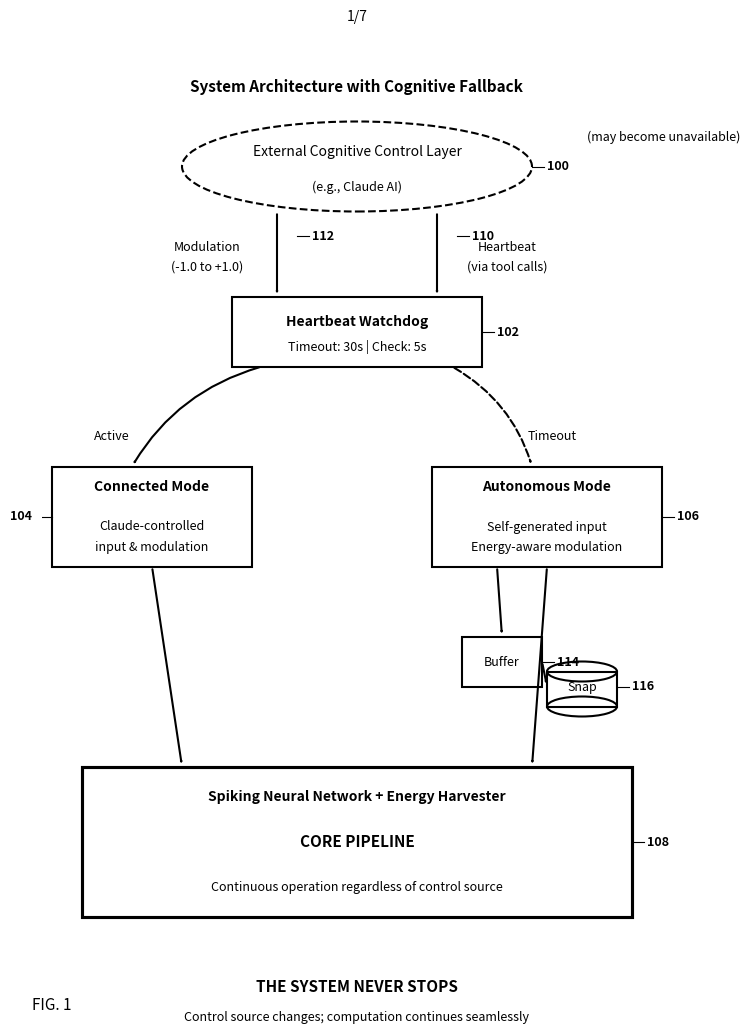
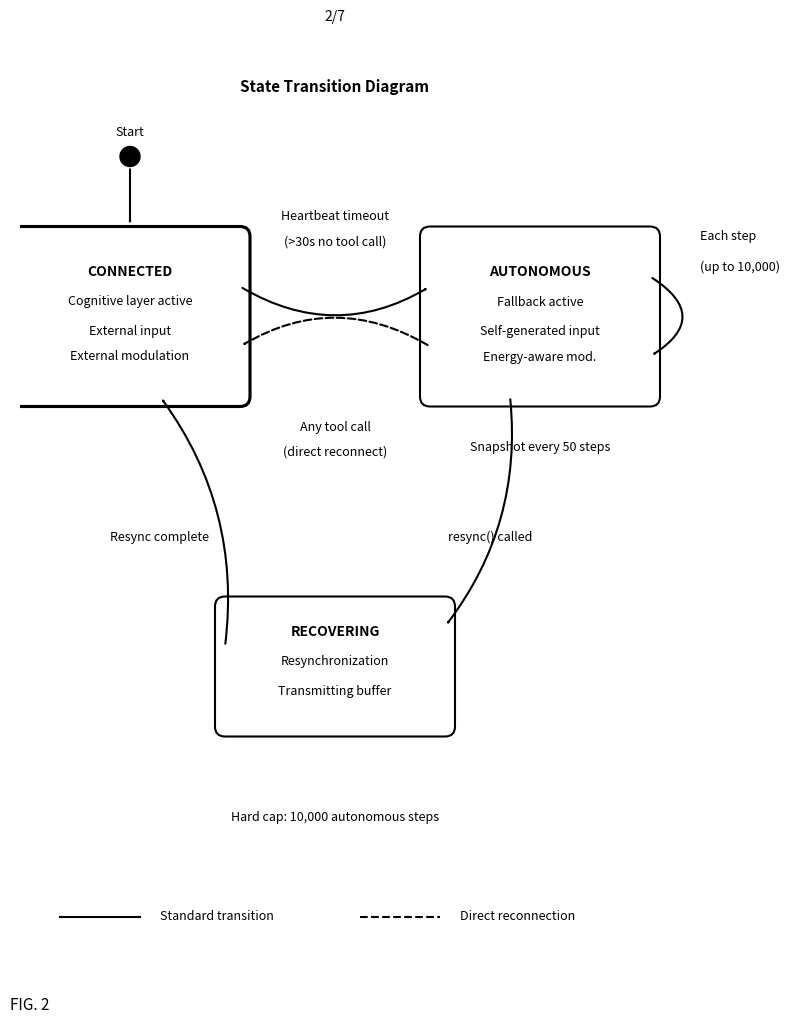
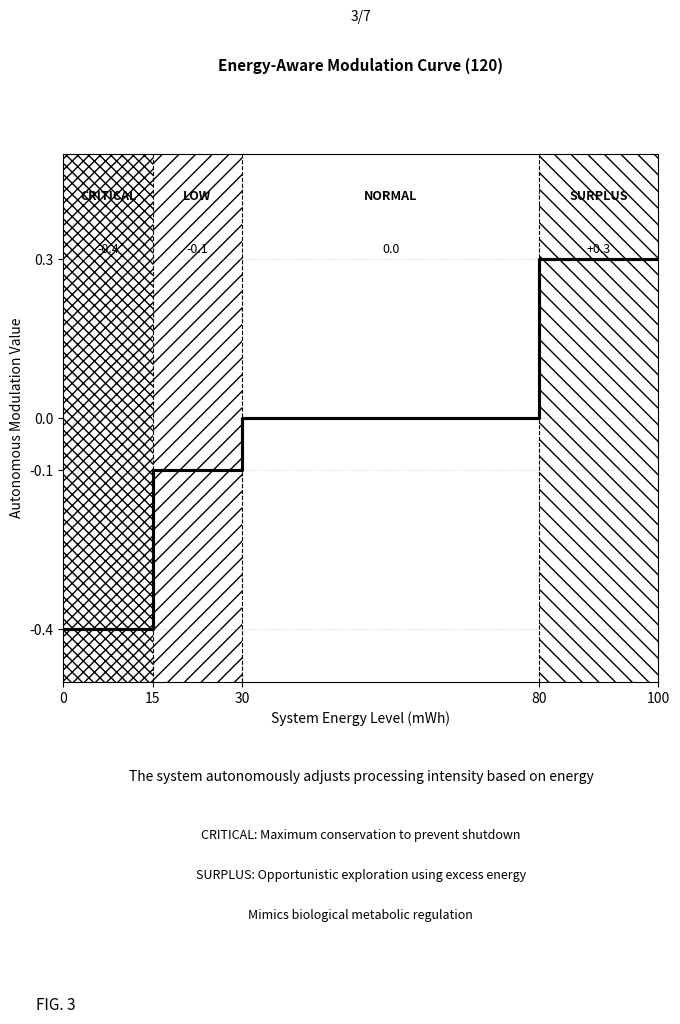
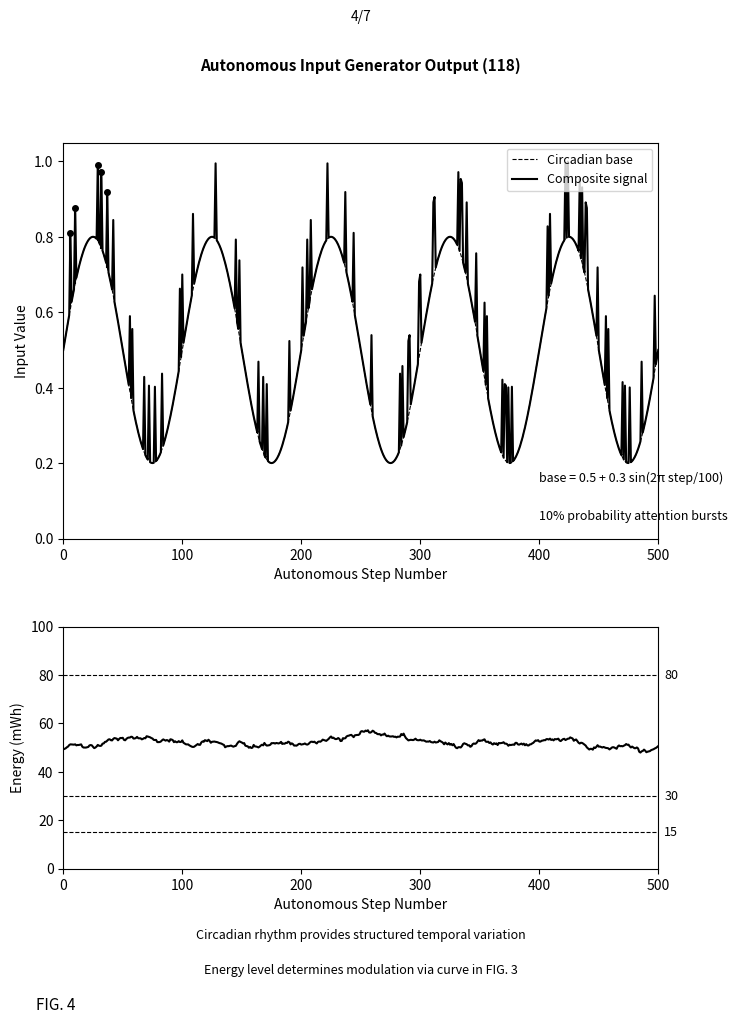
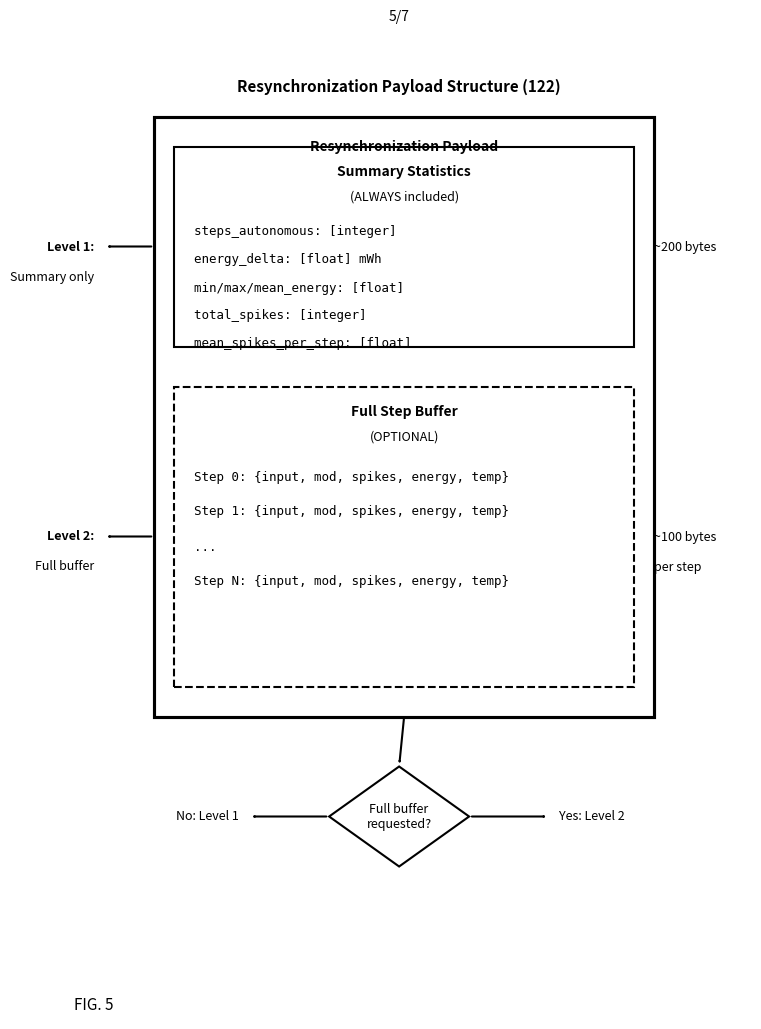
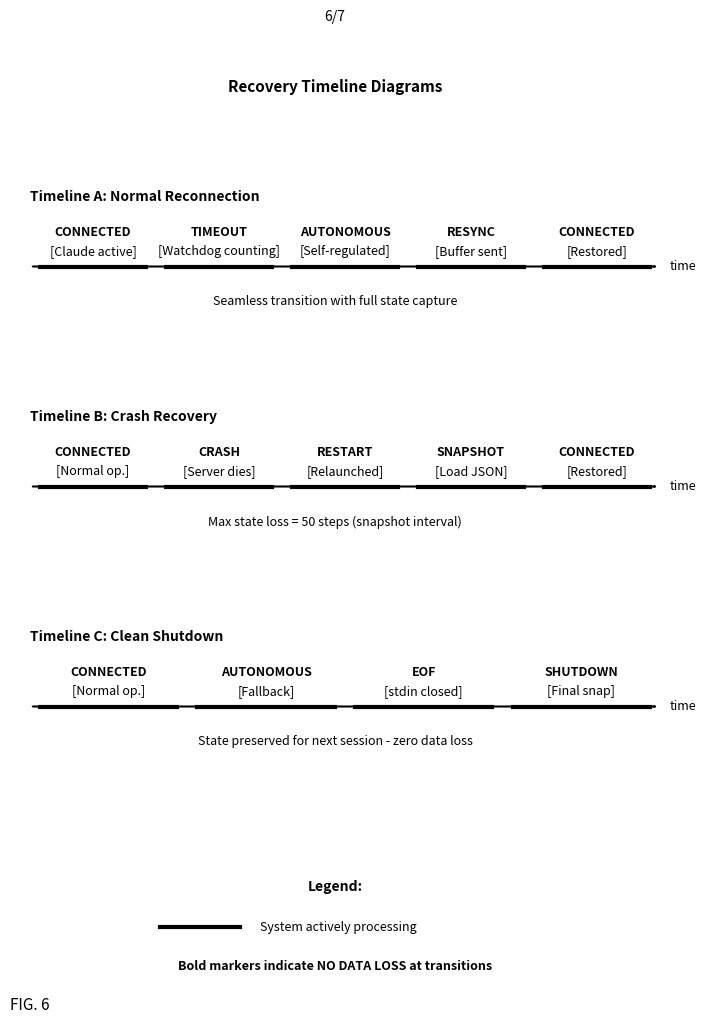
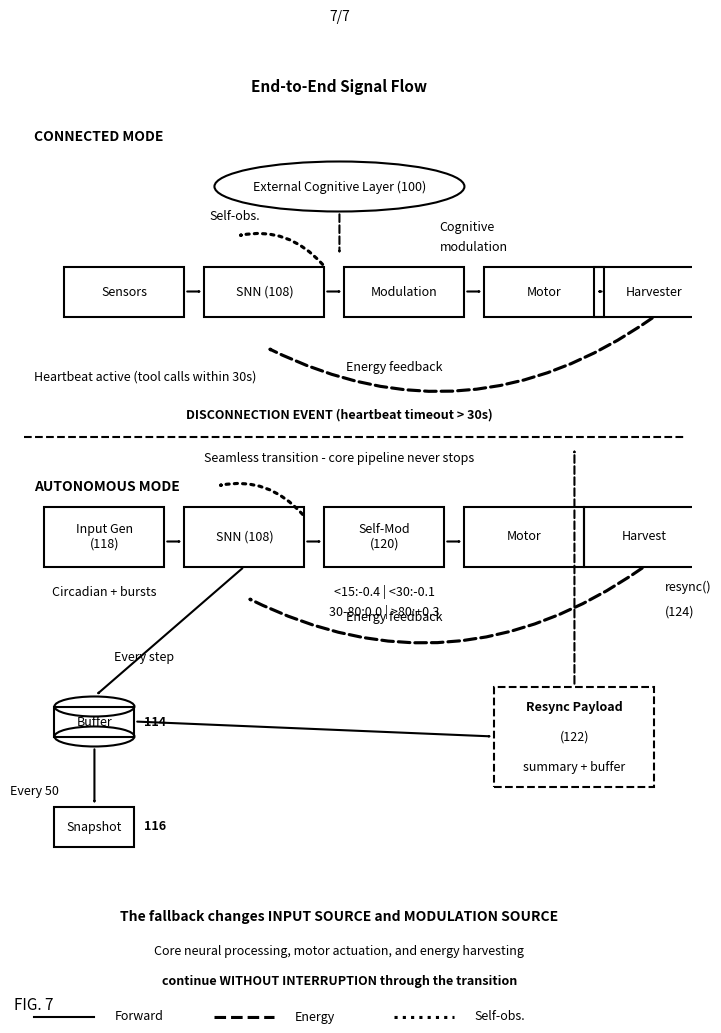

Python code for these plots, in order:
"""
Generate USPTO-compliant SVG patent drawings for Patent C:
Method and System for Autonomous Self-Regulation and Cognitive
Resynchronization in Neural Processing Systems During Disconnection
from External Control Layers

7 Figures per Patent_C_Drawings_Description.txt
All drawings comply with 37 CFR 1.84.

REVAMPED VERSION - Consistent reference numerals across all figures:
  100 - External Cognitive Control Layer
  102 - Heartbeat Watchdog
  104 - Connected Mode Controller
  106 - Autonomous Fallback Controller
  108 - Spiking Neural Network + Energy Harvester (Core Pipeline)
  110 - Heartbeat Signal Path
  112 - Modulation Command Path
  114 - Step Buffer
  116 - State Snapshots (Persistent Storage)
  118 - Autonomous Input Generator
  120 - Energy-Aware Self-Modulation
  122 - Resynchronization Payload
  124 - Resync Signal Path
"""

import matplotlib
matplotlib.use('Agg')
import matplotlib.pyplot as plt
from matplotlib.patches import (Rectangle, FancyArrowPatch, Ellipse, Polygon,
                                 FancyBboxPatch, Circle)
import numpy as np
import os

# ═══════════════════════════════════════════════════════════════════════════
# COMMON SETTINGS (per 37 CFR 1.84)
# ═══════════════════════════════════════════════════════════════════════════
PAPER_WIDTH = 8.5    # inches
PAPER_HEIGHT = 11    # inches
TOP_MARGIN = 1.0     # inch
LEFT_MARGIN = 1.0    # inch
RIGHT_MARGIN = 0.625 # 5/8 inch
BOTTOM_MARGIN = 0.375 # 3/8 inch
DPI = 300

# Font sizes (must be >= 1/8 inch = 9pt at 72 dpi)
FONT_TITLE = 11      # Major labels
FONT_BODY = 10       # Block text
FONT_SMALL = 9       # Annotations (minimum compliant)
FONT_REF = 9         # Reference numerals

LINE_WIDTH = 1.5     # Sufficiently heavy for reproduction
LINE_THIN = 0.8      # Leader lines

TOTAL_SHEETS = 7

OUT_DIR = 'patent_drawings/patent_c'
os.makedirs(OUT_DIR, exist_ok=True)

# Arrow styles
ARROW_PROPS = {'arrowstyle': '->', 'lw': LINE_WIDTH, 'color': 'black'}
LEADER_PROPS = {'arrowstyle': '->', 'lw': LINE_THIN, 'color': 'black'}


def setup_figure(fig_num):
    """Create a figure with USPTO-compliant margins and labels."""
    fig = plt.figure(figsize=(PAPER_WIDTH, PAPER_HEIGHT), dpi=DPI)

    # Safe drawing area with 0.1" inset from margins
    safe_left = (LEFT_MARGIN + 0.1) / PAPER_WIDTH
    safe_bottom = (BOTTOM_MARGIN + 0.1) / PAPER_HEIGHT
    safe_width = (PAPER_WIDTH - LEFT_MARGIN - RIGHT_MARGIN - 0.2) / PAPER_WIDTH
    safe_height = (PAPER_HEIGHT - TOP_MARGIN - BOTTOM_MARGIN - 0.2) / PAPER_HEIGHT

    ax = fig.add_axes([safe_left, safe_bottom, safe_width, safe_height])
    ax.set_xlim(LEFT_MARGIN + 0.1, PAPER_WIDTH - RIGHT_MARGIN - 0.1)
    ax.set_ylim(BOTTOM_MARGIN + 0.1, PAPER_HEIGHT - TOP_MARGIN - 0.1)
    ax.axis('off')

    # Sheet number at top center
    fig.text(0.5, 1.0 - 0.5 / PAPER_HEIGHT,
             f"{fig_num}/{TOTAL_SHEETS}", ha='center', va='center', fontsize=FONT_BODY)

    # Figure label at bottom left
    fig.text(LEFT_MARGIN / PAPER_WIDTH, (BOTTOM_MARGIN + 0.15) / PAPER_HEIGHT,
             f"FIG. {fig_num}", ha='left', va='bottom', fontsize=FONT_TITLE)

    return fig, ax


def add_ref_label(ax, x, y, ref_num, anchor='left', offset=(0.15, 0)):
    """Add a reference numeral with simple leader line (no annotate)."""
    text_x = x + offset[0] if anchor == 'left' else x - offset[0]
    ax.text(text_x, y + offset[1], str(ref_num), ha=anchor, va='center',
            fontsize=FONT_REF, weight='bold')
    # Simple line instead of annotate arrow (more compatible with GitHub SVG renderer)
    line_start_x = text_x - 0.03 if anchor == 'left' else text_x + 0.03
    ax.plot([line_start_x, x], [y + offset[1], y], 'k-', lw=LINE_THIN)


# ═══════════════════════════════════════════════════════════════════════════
# FIG. 1 — System Architecture with Fallback
# ═══════════════════════════════════════════════════════════════════════════
fig, ax = setup_figure(1)

# Title
ax.text(4.25, 9.8, 'System Architecture with Cognitive Fallback',
        ha='center', va='center', fontsize=FONT_TITLE, weight='bold')

# ─── TOP: External Cognitive Control Layer (100) ───
cloud_cx, cloud_cy = 4.25, 9.0
# Single dashed ellipse for cloud shape (dashed indicates optional/may disconnect)
ax.add_patch(Ellipse((cloud_cx, cloud_cy), 3.5, 0.9, fill=False, lw=LINE_WIDTH, ls='dashed'))
ax.text(cloud_cx, cloud_cy + 0.15, 'External Cognitive Control Layer',
        ha='center', va='center', fontsize=FONT_BODY)
ax.text(cloud_cx, cloud_cy - 0.2, '(e.g., Claude AI)',
        ha='center', va='center', fontsize=FONT_SMALL)
add_ref_label(ax, cloud_cx + 1.75, cloud_cy, 100, anchor='left', offset=(0.15, 0))

# Annotation: May become unavailable
ax.text(cloud_cx + 2.3, cloud_cy + 0.3, '(may become unavailable)',
        ha='left', va='center', fontsize=FONT_SMALL, style='italic')

# ─── Arrows from cognitive layer ───
# Modulation commands (112)
ax.add_patch(FancyArrowPatch((cloud_cx - 0.8, cloud_cy - 0.45), (cloud_cx - 0.8, 7.7),
                              **ARROW_PROPS))
ax.text(cloud_cx - 1.5, 8.2, 'Modulation', ha='center', va='center', fontsize=FONT_SMALL)
ax.text(cloud_cx - 1.5, 8.0, '(-1.0 to +1.0)', ha='center', va='center', fontsize=FONT_SMALL)
add_ref_label(ax, cloud_cx - 0.6, 8.3, 112, anchor='left', offset=(0.15, 0))

# Heartbeat signal (110)
ax.add_patch(FancyArrowPatch((cloud_cx + 0.8, cloud_cy - 0.45), (cloud_cx + 0.8, 7.7),
                              **ARROW_PROPS))
ax.text(cloud_cx + 1.5, 8.2, 'Heartbeat', ha='center', va='center', fontsize=FONT_SMALL)
ax.text(cloud_cx + 1.5, 8.0, '(via tool calls)', ha='center', va='center', fontsize=FONT_SMALL)
add_ref_label(ax, cloud_cx + 1.0, 8.3, 110, anchor='left', offset=(0.15, 0))

# ─── MIDDLE: Heartbeat Watchdog (102) ───
wd_x, wd_y, wd_w, wd_h = 3.0, 7.0, 2.5, 0.7
ax.add_patch(Rectangle((wd_x, wd_y), wd_w, wd_h, fill=False, lw=LINE_WIDTH))
ax.text(wd_x + wd_w/2, wd_y + wd_h/2 + 0.1, 'Heartbeat Watchdog',
        ha='center', va='center', fontsize=FONT_BODY, weight='bold')
ax.text(wd_x + wd_w/2, wd_y + wd_h/2 - 0.15, 'Timeout: 30s | Check: 5s',
        ha='center', va='center', fontsize=FONT_SMALL)
add_ref_label(ax, wd_x + wd_w, wd_y + wd_h/2, 102, anchor='left', offset=(0.15, 0))

# ─── Two paths from watchdog ───
# Left path: Connected Mode (104)
ax.add_patch(FancyArrowPatch((wd_x + 0.3, wd_y), (2.0, 6.0),
                              connectionstyle="arc3,rad=0.2", **ARROW_PROPS))
ax.text(1.8, 6.3, 'Active', ha='center', va='center', fontsize=FONT_SMALL)

conn_x, conn_y, conn_w, conn_h = 1.2, 5.0, 2.0, 1.0
ax.add_patch(Rectangle((conn_x, conn_y), conn_w, conn_h, fill=False, lw=LINE_WIDTH))
ax.text(conn_x + conn_w/2, conn_y + conn_h - 0.2, 'Connected Mode',
        ha='center', va='center', fontsize=FONT_BODY, weight='bold')
ax.text(conn_x + conn_w/2, conn_y + conn_h/2 - 0.1, 'Claude-controlled',
        ha='center', va='center', fontsize=FONT_SMALL)
ax.text(conn_x + conn_w/2, conn_y + 0.2, 'input & modulation',
        ha='center', va='center', fontsize=FONT_SMALL)
add_ref_label(ax, conn_x, conn_y + conn_h/2, 104, anchor='right', offset=(0.2, 0))

# Right path: Autonomous Mode (106)
ax.add_patch(FancyArrowPatch((wd_x + wd_w - 0.3, wd_y), (6.0, 6.0),
                              connectionstyle="arc3,rad=-0.2", ls='dashed', **ARROW_PROPS))
ax.text(6.2, 6.3, 'Timeout', ha='center', va='center', fontsize=FONT_SMALL)

auto_x, auto_y, auto_w, auto_h = 5.0, 5.0, 2.3, 1.0
ax.add_patch(Rectangle((auto_x, auto_y), auto_w, auto_h, fill=False, lw=LINE_WIDTH))
ax.text(auto_x + auto_w/2, auto_y + auto_h - 0.2, 'Autonomous Mode',
        ha='center', va='center', fontsize=FONT_BODY, weight='bold')
ax.text(auto_x + auto_w/2, auto_y + auto_h/2 - 0.1, 'Self-generated input',
        ha='center', va='center', fontsize=FONT_SMALL)
ax.text(auto_x + auto_w/2, auto_y + 0.2, 'Energy-aware modulation',
        ha='center', va='center', fontsize=FONT_SMALL)
add_ref_label(ax, auto_x + auto_w, auto_y + auto_h/2, 106, anchor='left', offset=(0.15, 0))

# ─── Autonomous mode outputs ───
# Step Buffer (114)
buf_x, buf_y, buf_w, buf_h = 5.3, 3.8, 0.8, 0.5
ax.add_patch(FancyArrowPatch((auto_x + auto_w/2 - 0.5, auto_y), (buf_x + buf_w/2, buf_y + buf_h),
                              **ARROW_PROPS))
ax.add_patch(Rectangle((buf_x, buf_y), buf_w, buf_h, fill=False, lw=LINE_WIDTH))
ax.text(buf_x + buf_w/2, buf_y + buf_h/2, 'Buffer',
        ha='center', va='center', fontsize=FONT_SMALL)
add_ref_label(ax, buf_x + buf_w, buf_y + buf_h/2, 114, anchor='left', offset=(0.15, 0))

# State Snapshots (116)
snap_x, snap_y = 6.5, 3.8
ax.add_patch(Ellipse((snap_x, snap_y + 0.15), 0.7, 0.2, fill=False, lw=LINE_WIDTH))
ax.add_patch(Rectangle((snap_x - 0.35, snap_y - 0.2), 0.7, 0.35, fill=False, lw=LINE_WIDTH))
ax.add_patch(Ellipse((snap_x, snap_y - 0.2), 0.7, 0.2, fill=False, lw=LINE_WIDTH))
ax.text(snap_x, snap_y, 'Snap', ha='center', va='center', fontsize=FONT_SMALL)
ax.add_patch(FancyArrowPatch((buf_x + buf_w, buf_y + buf_h/2), (snap_x - 0.35, snap_y),
                              **ARROW_PROPS))
add_ref_label(ax, snap_x + 0.35, snap_y, 116, anchor='left', offset=(0.15, 0))

# ─── BOTTOM: Core Pipeline (108) ───
core_x, core_y, core_w, core_h = 1.5, 1.5, 5.5, 1.5
ax.add_patch(Rectangle((core_x, core_y), core_w, core_h, fill=False, lw=LINE_WIDTH * 1.5))
ax.text(core_x + core_w/2, core_y + core_h - 0.3, 'Spiking Neural Network + Energy Harvester',
        ha='center', va='center', fontsize=FONT_BODY, weight='bold')
ax.text(core_x + core_w/2, core_y + core_h/2, 'CORE PIPELINE',
        ha='center', va='center', fontsize=FONT_TITLE, weight='bold')
ax.text(core_x + core_w/2, core_y + 0.3, 'Continuous operation regardless of control source',
        ha='center', va='center', fontsize=FONT_SMALL)
add_ref_label(ax, core_x + core_w, core_y + core_h/2, 108, anchor='left', offset=(0.15, 0))

# Arrows to core pipeline
ax.add_patch(FancyArrowPatch((conn_x + conn_w/2, conn_y), (core_x + 1.0, core_y + core_h),
                              **ARROW_PROPS))
ax.add_patch(FancyArrowPatch((auto_x + auto_w/2, auto_y), (core_x + core_w - 1.0, core_y + core_h),
                              **ARROW_PROPS))

# Key annotation
ax.text(4.25, 0.8, 'THE SYSTEM NEVER STOPS',
        ha='center', va='center', fontsize=FONT_TITLE, weight='bold')
ax.text(4.25, 0.5, 'Control source changes; computation continues seamlessly',
        ha='center', va='center', fontsize=FONT_SMALL, style='italic')

plt.savefig(f'{OUT_DIR}/fig1.svg', format='svg')
plt.close()


# ═══════════════════════════════════════════════════════════════════════════
# FIG. 2 — State Transition Diagram
# ═══════════════════════════════════════════════════════════════════════════
fig, ax = setup_figure(2)

ax.text(4.25, 9.8, 'State Transition Diagram',
        ha='center', va='center', fontsize=FONT_TITLE, weight='bold')

# State dimensions
state_w, state_h = 2.2, 1.6

# ─── CONNECTED state (left) ───
conn_cx, conn_cy = 2.2, 7.5
ax.add_patch(FancyBboxPatch((conn_cx - state_w/2, conn_cy - state_h/2),
                             state_w, state_h, boxstyle="round,pad=0.1",
                             fill=False, lw=LINE_WIDTH * 1.5))
ax.text(conn_cx, conn_cy + 0.45, 'CONNECTED', ha='center', va='center',
        fontsize=FONT_BODY, weight='bold')
ax.text(conn_cx, conn_cy + 0.15, 'Cognitive layer active', ha='center', va='center',
        fontsize=FONT_SMALL)
ax.text(conn_cx, conn_cy - 0.15, 'External input', ha='center', va='center',
        fontsize=FONT_SMALL)
ax.text(conn_cx, conn_cy - 0.4, 'External modulation', ha='center', va='center',
        fontsize=FONT_SMALL)

# Start indicator
ax.add_patch(FancyArrowPatch((conn_cx, conn_cy + 1.5), (conn_cx, conn_cy + state_h/2 + 0.1),
                              **ARROW_PROPS))
ax.add_patch(Circle((conn_cx, conn_cy + 1.6), 0.1, fill=True, color='black'))
ax.text(conn_cx, conn_cy + 1.85, 'Start', ha='center', va='center', fontsize=FONT_SMALL)

# ─── AUTONOMOUS state (right) ───
auto_cx, auto_cy = 6.3, 7.5
ax.add_patch(FancyBboxPatch((auto_cx - state_w/2, auto_cy - state_h/2),
                             state_w, state_h, boxstyle="round,pad=0.1",
                             fill=False, lw=LINE_WIDTH))
ax.text(auto_cx, auto_cy + 0.45, 'AUTONOMOUS', ha='center', va='center',
        fontsize=FONT_BODY, weight='bold')
ax.text(auto_cx, auto_cy + 0.15, 'Fallback active', ha='center', va='center',
        fontsize=FONT_SMALL)
ax.text(auto_cx, auto_cy - 0.15, 'Self-generated input', ha='center', va='center',
        fontsize=FONT_SMALL)
ax.text(auto_cx, auto_cy - 0.4, 'Energy-aware mod.', ha='center', va='center',
        fontsize=FONT_SMALL)

# ─── RECOVERING state (bottom center) ───
recov_cx, recov_cy = 4.25, 4.0
ax.add_patch(FancyBboxPatch((recov_cx - state_w/2, recov_cy - state_h/2 + 0.2),
                             state_w, state_h - 0.4, boxstyle="round,pad=0.1",
                             fill=False, lw=LINE_WIDTH))
ax.text(recov_cx, recov_cy + 0.35, 'RECOVERING', ha='center', va='center',
        fontsize=FONT_BODY, weight='bold')
ax.text(recov_cx, recov_cy + 0.05, 'Resynchronization', ha='center', va='center',
        fontsize=FONT_SMALL)
ax.text(recov_cx, recov_cy - 0.25, 'Transmitting buffer', ha='center', va='center',
        fontsize=FONT_SMALL)

# ─── Transitions ───
# CONNECTED -> AUTONOMOUS (top arc)
ax.add_patch(FancyArrowPatch((conn_cx + state_w/2, conn_cy + 0.3),
                              (auto_cx - state_w/2, auto_cy + 0.3),
                              connectionstyle="arc3,rad=0.3", **ARROW_PROPS))
ax.text(4.25, 8.5, 'Heartbeat timeout', ha='center', va='center', fontsize=FONT_SMALL)
ax.text(4.25, 8.25, '(>30s no tool call)', ha='center', va='center', fontsize=FONT_SMALL)

# AUTONOMOUS -> CONNECTED (bottom arc, dashed - direct reconnect)
ax.add_patch(FancyArrowPatch((auto_cx - state_w/2, auto_cy - 0.3),
                              (conn_cx + state_w/2, conn_cy - 0.3),
                              connectionstyle="arc3,rad=0.3", ls='dashed', **ARROW_PROPS))
ax.text(4.25, 6.4, 'Any tool call', ha='center', va='center', fontsize=FONT_SMALL)
ax.text(4.25, 6.15, '(direct reconnect)', ha='center', va='center', fontsize=FONT_SMALL)

# AUTONOMOUS -> RECOVERING
ax.add_patch(FancyArrowPatch((auto_cx - 0.3, auto_cy - state_h/2),
                              (recov_cx + state_w/2, recov_cy + 0.4),
                              connectionstyle="arc3,rad=-0.2", **ARROW_PROPS))
ax.text(5.8, 5.3, 'resync() called', ha='center', va='center', fontsize=FONT_SMALL)

# RECOVERING -> CONNECTED
ax.add_patch(FancyArrowPatch((recov_cx - state_w/2, recov_cy + 0.2),
                              (conn_cx + 0.3, conn_cy - state_h/2),
                              connectionstyle="arc3,rad=0.2", **ARROW_PROPS))
ax.text(2.5, 5.3, 'Resync complete', ha='center', va='center', fontsize=FONT_SMALL)

# AUTONOMOUS self-loop (simplified - use arc instead of tight self-loop)
# Draw a curved arrow that loops back to the same state
loop_x = auto_cx + state_w/2 + 0.3
ax.add_patch(FancyArrowPatch((auto_cx + state_w/2, auto_cy + 0.4),
                              (auto_cx + state_w/2, auto_cy - 0.4),
                              connectionstyle="arc3,rad=-0.8", **ARROW_PROPS))
ax.text(auto_cx + 1.6, auto_cy + 0.8, 'Each step', ha='left', va='center', fontsize=FONT_SMALL)
ax.text(auto_cx + 1.6, auto_cy + 0.5, '(up to 10,000)', ha='left', va='center', fontsize=FONT_SMALL)

# Annotations
ax.text(auto_cx, auto_cy - 1.3, 'Snapshot every 50 steps', ha='center', va='center',
        fontsize=FONT_SMALL, style='italic')
ax.text(4.25, 2.5, 'Hard cap: 10,000 autonomous steps',
        ha='center', va='center', fontsize=FONT_SMALL, style='italic')

# Legend
ax.plot([1.5, 2.3], [1.5, 1.5], 'k-', lw=LINE_WIDTH)
ax.text(2.5, 1.5, 'Standard transition', va='center', fontsize=FONT_SMALL)
ax.plot([4.5, 5.3], [1.5, 1.5], 'k--', lw=LINE_WIDTH)
ax.text(5.5, 1.5, 'Direct reconnection', va='center', fontsize=FONT_SMALL)

plt.savefig(f'{OUT_DIR}/fig2.svg', format='svg')
plt.close()


# ═══════════════════════════════════════════════════════════════════════════
# FIG. 3 — Energy-Aware Modulation Curve
# ═══════════════════════════════════════════════════════════════════════════
fig = plt.figure(figsize=(PAPER_WIDTH, PAPER_HEIGHT), dpi=DPI)

# Sheet number
fig.text(0.5, 1.0 - 0.5 / PAPER_HEIGHT, f"3/{TOTAL_SHEETS}",
         ha='center', va='center', fontsize=FONT_BODY)
# Figure label
fig.text(LEFT_MARGIN / PAPER_WIDTH, (BOTTOM_MARGIN + 0.15) / PAPER_HEIGHT,
         "FIG. 3", ha='left', va='bottom', fontsize=FONT_TITLE)

# Title area
title_ax = fig.add_axes([0.15, 0.88, 0.7, 0.06])
title_ax.axis('off')
title_ax.text(0.5, 0.5, 'Energy-Aware Modulation Curve (120)',
              ha='center', va='center', fontsize=FONT_TITLE, weight='bold')

# Main graph
graph_ax = fig.add_axes([0.15, 0.35, 0.7, 0.48])
graph_ax.set_xlabel('System Energy Level (mWh)', fontsize=FONT_BODY)
graph_ax.set_ylabel('Autonomous Modulation Value', fontsize=FONT_BODY)
graph_ax.set_xlim(0, 100)
graph_ax.set_ylim(-0.5, 0.5)
graph_ax.set_xticks([0, 15, 30, 80, 100])
graph_ax.set_yticks([-0.4, -0.1, 0.0, 0.3])
graph_ax.grid(True, ls=':', alpha=0.5)

# Step function
energy = [0, 15, 15, 30, 30, 80, 80, 100]
mod = [-0.4, -0.4, -0.1, -0.1, 0.0, 0.0, 0.3, 0.3]
graph_ax.plot(energy, mod, 'k-', lw=LINE_WIDTH * 1.5)

# Threshold lines
for thresh in [15, 30, 80]:
    graph_ax.axvline(x=thresh, ls='--', color='black', lw=LINE_THIN)

# Region hatching
graph_ax.fill_between([0, 15], -0.5, 0.5, hatch='xxx', facecolor='none',
                       edgecolor='black', linewidth=0)
graph_ax.fill_between([15, 30], -0.5, 0.5, hatch='//', facecolor='none',
                       edgecolor='black', linewidth=0)
graph_ax.fill_between([80, 100], -0.5, 0.5, hatch='\\\\', facecolor='none',
                       edgecolor='black', linewidth=0)

# Region labels
graph_ax.text(7.5, 0.42, 'CRITICAL', ha='center', va='center', fontsize=FONT_SMALL, weight='bold')
graph_ax.text(7.5, 0.32, '-0.4', ha='center', va='center', fontsize=FONT_SMALL)
graph_ax.text(22.5, 0.42, 'LOW', ha='center', va='center', fontsize=FONT_SMALL, weight='bold')
graph_ax.text(22.5, 0.32, '-0.1', ha='center', va='center', fontsize=FONT_SMALL)
graph_ax.text(55, 0.42, 'NORMAL', ha='center', va='center', fontsize=FONT_SMALL, weight='bold')
graph_ax.text(55, 0.32, '0.0', ha='center', va='center', fontsize=FONT_SMALL)
graph_ax.text(90, 0.42, 'SURPLUS', ha='center', va='center', fontsize=FONT_SMALL, weight='bold')
graph_ax.text(90, 0.32, '+0.3', ha='center', va='center', fontsize=FONT_SMALL)

# Annotation area
annot_ax = fig.add_axes([0.15, 0.12, 0.7, 0.18])
annot_ax.axis('off')
annot_ax.text(0.5, 0.8, 'The system autonomously adjusts processing intensity based on energy',
              ha='center', va='center', fontsize=FONT_BODY)
annot_ax.text(0.5, 0.5, 'CRITICAL: Maximum conservation to prevent shutdown',
              ha='center', va='center', fontsize=FONT_SMALL)
annot_ax.text(0.5, 0.3, 'SURPLUS: Opportunistic exploration using excess energy',
              ha='center', va='center', fontsize=FONT_SMALL)
annot_ax.text(0.5, 0.1, 'Mimics biological metabolic regulation',
              ha='center', va='center', fontsize=FONT_SMALL, style='italic')

plt.savefig(f'{OUT_DIR}/fig3.svg', format='svg')
plt.close()


# ═══════════════════════════════════════════════════════════════════════════
# FIG. 4 — Autonomous Input Generator Output (118)
# ═══════════════════════════════════════════════════════════════════════════
fig = plt.figure(figsize=(PAPER_WIDTH, PAPER_HEIGHT), dpi=DPI)

# Sheet number and figure label
fig.text(0.5, 1.0 - 0.5 / PAPER_HEIGHT, f"4/{TOTAL_SHEETS}",
         ha='center', va='center', fontsize=FONT_BODY)
fig.text(LEFT_MARGIN / PAPER_WIDTH, (BOTTOM_MARGIN + 0.15) / PAPER_HEIGHT,
         "FIG. 4", ha='left', va='bottom', fontsize=FONT_TITLE)

# Title
title_ax = fig.add_axes([0.15, 0.88, 0.7, 0.06])
title_ax.axis('off')
title_ax.text(0.5, 0.5, 'Autonomous Input Generator Output (118)',
              ha='center', va='center', fontsize=FONT_TITLE, weight='bold')

# Main waveform graph
main_ax = fig.add_axes([0.15, 0.48, 0.7, 0.36])
main_ax.set_xlabel('Autonomous Step Number', fontsize=FONT_BODY)
main_ax.set_ylabel('Input Value', fontsize=FONT_BODY)
main_ax.set_xlim(0, 500)
main_ax.set_ylim(0, 1.05)

# Generate signals
np.random.seed(42)
steps = np.arange(501)
period = 100
base = 0.5 + 0.3 * np.sin(2 * np.pi * steps / period)

# Add bursts
composite = base.copy()
burst_mask = np.random.random(501) < 0.10
composite[burst_mask] = np.minimum(1.0, composite[burst_mask] + 0.2)

# Plot
main_ax.plot(steps, base, 'k--', lw=LINE_THIN, label='Circadian base')
main_ax.plot(steps, composite, 'k-', lw=LINE_WIDTH, label='Composite signal')

# Mark some bursts
burst_indices = np.where(burst_mask)[0][:5]
for idx in burst_indices:
    main_ax.plot([idx, idx], [base[idx], composite[idx]], 'k-', lw=LINE_WIDTH)
    main_ax.plot(idx, composite[idx], 'ko', markersize=4)

main_ax.legend(loc='upper right', fontsize=FONT_SMALL)
main_ax.text(400, 0.15, 'base = 0.5 + 0.3 sin(2\u03c0 step/100)', fontsize=FONT_SMALL)
main_ax.text(400, 0.05, '10% probability attention bursts', fontsize=FONT_SMALL)

# Energy tracking graph
energy_ax = fig.add_axes([0.15, 0.18, 0.7, 0.22])
energy_ax.set_xlabel('Autonomous Step Number', fontsize=FONT_BODY)
energy_ax.set_ylabel('Energy (mWh)', fontsize=FONT_BODY)
energy_ax.set_xlim(0, 500)
energy_ax.set_ylim(0, 100)

# Simulate energy
energy = 50 + np.cumsum(np.random.normal(0.02, 0.4, 501))
energy = np.clip(energy, 0, 100)
energy_ax.plot(steps, energy, 'k-', lw=LINE_WIDTH)

# Threshold lines
for thresh, label in [(15, '15'), (30, '30'), (80, '80')]:
    energy_ax.axhline(thresh, ls='--', color='black', lw=LINE_THIN)
    energy_ax.text(505, thresh, label, va='center', fontsize=FONT_SMALL)

# Annotation
annot_ax = fig.add_axes([0.15, 0.08, 0.7, 0.08])
annot_ax.axis('off')
annot_ax.text(0.5, 0.5, 'Circadian rhythm provides structured temporal variation',
              ha='center', va='center', fontsize=FONT_SMALL)
annot_ax.text(0.5, 0.1, 'Energy level determines modulation via curve in FIG. 3',
              ha='center', va='center', fontsize=FONT_SMALL, style='italic')

plt.savefig(f'{OUT_DIR}/fig4.svg', format='svg')
plt.close()


# ═══════════════════════════════════════════════════════════════════════════
# FIG. 5 — Resynchronization Payload Structure (122)
# ═══════════════════════════════════════════════════════════════════════════
fig, ax = setup_figure(5)

ax.text(4.25, 9.8, 'Resynchronization Payload Structure (122)',
        ha='center', va='center', fontsize=FONT_TITLE, weight='bold')

# Main payload container
payload_x, payload_y, payload_w, payload_h = 1.8, 3.5, 5.0, 6.0
ax.add_patch(Rectangle((payload_x, payload_y), payload_w, payload_h,
                        fill=False, lw=LINE_WIDTH * 1.5))
ax.text(payload_x + payload_w/2, payload_y + payload_h - 0.3,
        'Resynchronization Payload', ha='center', va='center',
        fontsize=FONT_BODY, weight='bold')

# Section 1: Summary Statistics (always included)
sec1_x, sec1_y, sec1_w, sec1_h = 2.0, 7.2, 4.6, 2.0
ax.add_patch(Rectangle((sec1_x, sec1_y), sec1_w, sec1_h, fill=False, lw=LINE_WIDTH))
ax.text(sec1_x + sec1_w/2, sec1_y + sec1_h - 0.25, 'Summary Statistics',
        ha='center', va='center', fontsize=FONT_BODY, weight='bold')
ax.text(sec1_x + sec1_w/2, sec1_y + sec1_h - 0.5, '(ALWAYS included)',
        ha='center', va='center', fontsize=FONT_SMALL, style='italic')

summary_text = [
    'steps_autonomous: [integer]',
    'energy_delta: [float] mWh',
    'min/max/mean_energy: [float]',
    'total_spikes: [integer]',
    'mean_spikes_per_step: [float]'
]
for i, line in enumerate(summary_text):
    ax.text(sec1_x + 0.2, sec1_y + sec1_h - 0.85 - i * 0.28, line,
            ha='left', va='center', fontsize=FONT_SMALL, family='monospace')

ax.text(sec1_x + sec1_w + 0.2, sec1_y + sec1_h/2, '~200 bytes',
        ha='left', va='center', fontsize=FONT_SMALL)

# Section 2: Full Step Buffer (optional)
sec2_x, sec2_y, sec2_w, sec2_h = 2.0, 3.8, 4.6, 3.0
ax.add_patch(Rectangle((sec2_x, sec2_y), sec2_w, sec2_h, fill=False, lw=LINE_WIDTH, ls='dashed'))
ax.text(sec2_x + sec2_w/2, sec2_y + sec2_h - 0.25, 'Full Step Buffer',
        ha='center', va='center', fontsize=FONT_BODY, weight='bold')
ax.text(sec2_x + sec2_w/2, sec2_y + sec2_h - 0.5, '(OPTIONAL)',
        ha='center', va='center', fontsize=FONT_SMALL, style='italic')

buffer_text = [
    'Step 0: {input, mod, spikes, energy, temp}',
    'Step 1: {input, mod, spikes, energy, temp}',
    '...',
    'Step N: {input, mod, spikes, energy, temp}'
]
for i, line in enumerate(buffer_text):
    ax.text(sec2_x + 0.2, sec2_y + sec2_h - 0.9 - i * 0.35, line,
            ha='left', va='center', fontsize=FONT_SMALL, family='monospace')

ax.text(sec2_x + sec2_w + 0.2, sec2_y + sec2_h/2, '~100 bytes',
        ha='left', va='center', fontsize=FONT_SMALL)
ax.text(sec2_x + sec2_w + 0.2, sec2_y + sec2_h/2 - 0.3, 'per step',
        ha='left', va='center', fontsize=FONT_SMALL)

# Granularity indicators
ax.add_patch(FancyArrowPatch((payload_x, sec1_y + sec1_h/2), (payload_x - 0.5, sec1_y + sec1_h/2),
                              **ARROW_PROPS))
ax.text(payload_x - 0.6, sec1_y + sec1_h/2, 'Level 1:', ha='right', va='center',
        fontsize=FONT_SMALL, weight='bold')
ax.text(payload_x - 0.6, sec1_y + sec1_h/2 - 0.3, 'Summary only', ha='right', va='center',
        fontsize=FONT_SMALL)

ax.add_patch(FancyArrowPatch((payload_x, sec2_y + sec2_h/2), (payload_x - 0.5, sec2_y + sec2_h/2),
                              **ARROW_PROPS))
ax.text(payload_x - 0.6, sec2_y + sec2_h/2, 'Level 2:', ha='right', va='center',
        fontsize=FONT_SMALL, weight='bold')
ax.text(payload_x - 0.6, sec2_y + sec2_h/2 - 0.3, 'Full buffer', ha='right', va='center',
        fontsize=FONT_SMALL)

# Decision flow
diamond_cx, diamond_cy = 4.25, 2.5
ax.add_patch(Polygon([[diamond_cx, diamond_cy + 0.5],
                       [diamond_cx - 0.7, diamond_cy],
                       [diamond_cx, diamond_cy - 0.5],
                       [diamond_cx + 0.7, diamond_cy]],
                      closed=True, fill=False, lw=LINE_WIDTH))
ax.text(diamond_cx, diamond_cy, 'Full buffer\nrequested?', ha='center', va='center',
        fontsize=FONT_SMALL)

ax.add_patch(FancyArrowPatch((diamond_cx + 0.7, diamond_cy), (diamond_cx + 1.5, diamond_cy),
                              **ARROW_PROPS))
ax.text(diamond_cx + 1.6, diamond_cy, 'Yes: Level 2', ha='left', va='center', fontsize=FONT_SMALL)

ax.add_patch(FancyArrowPatch((diamond_cx - 0.7, diamond_cy), (diamond_cx - 1.5, diamond_cy),
                              **ARROW_PROPS))
ax.text(diamond_cx - 1.6, diamond_cy, 'No: Level 1', ha='right', va='center', fontsize=FONT_SMALL)

# Connection from payload to decision
ax.add_patch(FancyArrowPatch((payload_x + payload_w/2, payload_y), (diamond_cx, diamond_cy + 0.5),
                              **ARROW_PROPS))

plt.savefig(f'{OUT_DIR}/fig5.svg', format='svg')
plt.close()


# ═══════════════════════════════════════════════════════════════════════════
# FIG. 6 — Recovery Timeline Diagrams
# ═══════════════════════════════════════════════════════════════════════════
fig, ax = setup_figure(6)

ax.text(4.25, 9.8, 'Recovery Timeline Diagrams',
        ha='center', va='center', fontsize=FONT_TITLE, weight='bold')

# Timeline dimensions
tl_left = 1.2
tl_right = 7.5
tl_len = tl_right - tl_left

def draw_timeline(ax, y, title, phases, annotation):
    """Draw a single timeline."""
    # Title
    ax.text(tl_left, y + 0.7, title, ha='left', va='center',
            fontsize=FONT_BODY, weight='bold')

    # Arrow axis
    ax.add_patch(FancyArrowPatch((tl_left, y), (tl_right, y), **ARROW_PROPS))
    ax.text(tl_right + 0.1, y, 'time', ha='left', va='center', fontsize=FONT_SMALL)

    # Phase markers
    n_phases = len(phases)
    for i, (label, sublabel) in enumerate(phases):
        x = tl_left + (i + 0.5) * tl_len / n_phases
        ax.plot([x - tl_len/(2*n_phases) + 0.1, x + tl_len/(2*n_phases) - 0.1],
                [y, y], 'k-', lw=LINE_WIDTH * 2)
        ax.text(x, y + 0.35, label, ha='center', va='center', fontsize=FONT_SMALL, weight='bold')
        ax.text(x, y + 0.15, sublabel, ha='center', va='center', fontsize=FONT_SMALL)

    # Annotation
    ax.text(4.25, y - 0.35, annotation, ha='center', va='center',
            fontsize=FONT_SMALL, style='italic')

# Timeline A: Normal Reconnection
phases_a = [
    ('CONNECTED', '[Claude active]'),
    ('TIMEOUT', '[Watchdog counting]'),
    ('AUTONOMOUS', '[Self-regulated]'),
    ('RESYNC', '[Buffer sent]'),
    ('CONNECTED', '[Restored]')
]
draw_timeline(ax, 8.0, 'Timeline A: Normal Reconnection', phases_a,
              'Seamless transition with full state capture')

# Timeline B: Crash Recovery
phases_b = [
    ('CONNECTED', '[Normal op.]'),
    ('CRASH', '[Server dies]'),
    ('RESTART', '[Relaunched]'),
    ('SNAPSHOT', '[Load JSON]'),
    ('CONNECTED', '[Restored]')
]
draw_timeline(ax, 5.8, 'Timeline B: Crash Recovery', phases_b,
              'Max state loss = 50 steps (snapshot interval)')

# Timeline C: Clean Shutdown
phases_c = [
    ('CONNECTED', '[Normal op.]'),
    ('AUTONOMOUS', '[Fallback]'),
    ('EOF', '[stdin closed]'),
    ('SHUTDOWN', '[Final snap]')
]
draw_timeline(ax, 3.6, 'Timeline C: Clean Shutdown', phases_c,
              'State preserved for next session - zero data loss')

# Legend
ax.text(4.25, 1.8, 'Legend:', ha='center', va='center', fontsize=FONT_BODY, weight='bold')
ax.plot([2.5, 3.3], [1.4, 1.4], 'k-', lw=LINE_WIDTH * 2)
ax.text(3.5, 1.4, 'System actively processing', va='center', fontsize=FONT_SMALL)
ax.text(4.25, 1.0, 'Bold markers indicate NO DATA LOSS at transitions',
        ha='center', va='center', fontsize=FONT_SMALL, weight='bold')

plt.savefig(f'{OUT_DIR}/fig6.svg', format='svg')
plt.close()


# ═══════════════════════════════════════════════════════════════════════════
# FIG. 7 — End-to-End Signal Flow: Connected vs. Autonomous Operation
# ═══════════════════════════════════════════════════════════════════════════
fig, ax = setup_figure(7)

ax.text(4.25, 9.8, 'End-to-End Signal Flow',
        ha='center', va='center', fontsize=FONT_TITLE, weight='bold')

# Block dimensions
bw, bh = 1.2, 0.5

# ═══ TOP HALF: CONNECTED MODE ═══
ax.text(1.2, 9.3, 'CONNECTED MODE', ha='left', va='center',
        fontsize=FONT_BODY, weight='bold')

# External Cognitive Layer (100)
cloud_cx, cloud_cy = 4.25, 8.8
ax.add_patch(Ellipse((cloud_cx, cloud_cy), 2.5, 0.5, fill=False, lw=LINE_WIDTH))
ax.text(cloud_cx, cloud_cy, 'External Cognitive Layer (100)',
        ha='center', va='center', fontsize=FONT_SMALL)

# Arrow down from cloud
ax.add_patch(FancyArrowPatch((cloud_cx, cloud_cy - 0.25), (cloud_cx, 8.1),
                              ls='dashed', **ARROW_PROPS))
ax.text(cloud_cx + 1.0, 8.4, 'Cognitive', ha='left', va='center', fontsize=FONT_SMALL)
ax.text(cloud_cx + 1.0, 8.2, 'modulation', ha='left', va='center', fontsize=FONT_SMALL)

# Connected pipeline blocks
conn_y = 7.5
blocks_conn = [
    (1.5, 'Sensors'),
    (2.9, 'SNN (108)'),
    (4.3, 'Modulation'),
    (5.7, 'Motor'),
    (6.8, 'Harvester')
]

for bx, label in blocks_conn:
    ax.add_patch(Rectangle((bx, conn_y), bw, bh, fill=False, lw=LINE_WIDTH))
    ax.text(bx + bw/2, conn_y + bh/2, label, ha='center', va='center', fontsize=FONT_SMALL)

# Forward arrows
for i in range(len(blocks_conn) - 1):
    x1 = blocks_conn[i][0] + bw
    x2 = blocks_conn[i+1][0]
    ax.add_patch(FancyArrowPatch((x1, conn_y + bh/2), (x2, conn_y + bh/2), **ARROW_PROPS))

# Energy feedback (bold dashed)
ax.add_patch(FancyArrowPatch((6.8 + bw/2, conn_y), (2.9 + bw/2, conn_y - 0.3),
                              connectionstyle="arc3,rad=-0.3", ls='dashed',
                              lw=LINE_WIDTH * 1.5, arrowstyle='->', color='black'))
ax.text(4.8, conn_y - 0.5, 'Energy feedback', ha='center', va='center', fontsize=FONT_SMALL)

# Self-observation (dotted)
ax.add_patch(FancyArrowPatch((2.9 + bw, conn_y + bh), (2.9 + 0.3, conn_y + bh + 0.3),
                              connectionstyle="arc3,rad=0.3", ls='dotted',
                              lw=LINE_WIDTH * 1.5, arrowstyle='->', color='black'))
ax.text(3.2, conn_y + bh + 0.5, 'Self-obs.', ha='center', va='center', fontsize=FONT_SMALL)

ax.text(1.2, conn_y - 0.6, 'Heartbeat active (tool calls within 30s)',
        ha='left', va='center', fontsize=FONT_SMALL, style='italic')

# ═══ DIVIDING LINE ═══
div_y = 6.3
ax.plot([1.1, 7.7], [div_y, div_y], 'k--', lw=LINE_WIDTH)
ax.text(4.25, div_y + 0.15, 'DISCONNECTION EVENT (heartbeat timeout > 30s)',
        ha='center', va='bottom', fontsize=FONT_SMALL, weight='bold')
ax.text(4.25, div_y - 0.15, 'Seamless transition - core pipeline never stops',
        ha='center', va='top', fontsize=FONT_SMALL, style='italic')

# ═══ BOTTOM HALF: AUTONOMOUS MODE ═══
ax.text(1.2, 5.8, 'AUTONOMOUS MODE', ha='left', va='center',
        fontsize=FONT_BODY, weight='bold')

# Autonomous pipeline blocks
auto_y = 5.0
blocks_auto = [
    (1.3, 'Input Gen\n(118)'),
    (2.7, 'SNN (108)'),
    (4.1, 'Self-Mod\n(120)'),
    (5.5, 'Motor'),
    (6.7, 'Harvest')
]

for bx, label in blocks_auto:
    ax.add_patch(Rectangle((bx, auto_y), bw, bh + 0.1, fill=False, lw=LINE_WIDTH))
    ax.text(bx + bw/2, auto_y + (bh + 0.1)/2, label, ha='center', va='center', fontsize=FONT_SMALL)

# Forward arrows
for i in range(len(blocks_auto) - 1):
    x1 = blocks_auto[i][0] + bw
    x2 = blocks_auto[i+1][0]
    ax.add_patch(FancyArrowPatch((x1, auto_y + bh/2), (x2, auto_y + bh/2), **ARROW_PROPS))

# Energy feedback (bold dashed)
ax.add_patch(FancyArrowPatch((6.7 + bw/2, auto_y), (2.7 + bw/2, auto_y - 0.3),
                              connectionstyle="arc3,rad=-0.3", ls='dashed',
                              lw=LINE_WIDTH * 1.5, arrowstyle='->', color='black'))
ax.text(4.8, auto_y - 0.5, 'Energy feedback', ha='center', va='center', fontsize=FONT_SMALL)

# Self-observation (dotted)
ax.add_patch(FancyArrowPatch((2.7 + bw, auto_y + bh), (2.7 + 0.3, auto_y + bh + 0.3),
                              connectionstyle="arc3,rad=0.3", ls='dotted',
                              lw=LINE_WIDTH * 1.5, arrowstyle='->', color='black'))

# Input generator details
ax.text(1.3 + bw/2, auto_y - 0.25, 'Circadian + bursts', ha='center', va='center', fontsize=FONT_SMALL)

# Self-modulation details
ax.text(4.1 + bw/2, auto_y - 0.25, '<15:-0.4 | <30:-0.1', ha='center', va='center', fontsize=FONT_SMALL)
ax.text(4.1 + bw/2, auto_y - 0.45, '30-80:0.0 | >80:+0.3', ha='center', va='center', fontsize=FONT_SMALL)

# State Buffer (114) - cylinder
buf_cx, buf_cy = 1.8, 3.3
ax.add_patch(Ellipse((buf_cx, buf_cy + 0.3), 0.8, 0.2, fill=False, lw=LINE_WIDTH))
ax.add_patch(Rectangle((buf_cx - 0.4, buf_cy), 0.8, 0.3, fill=False, lw=LINE_WIDTH))
ax.add_patch(Ellipse((buf_cx, buf_cy), 0.8, 0.2, fill=False, lw=LINE_WIDTH))
ax.text(buf_cx, buf_cy + 0.15, 'Buffer', ha='center', va='center', fontsize=FONT_SMALL)
ax.text(buf_cx + 0.5, buf_cy + 0.15, '114', ha='left', va='center', fontsize=FONT_REF, weight='bold')
ax.add_patch(FancyArrowPatch((2.7 + bw/2, auto_y), (buf_cx, buf_cy + 0.4), **ARROW_PROPS))
ax.text(2.3, 4.1, 'Every step', ha='center', va='center', fontsize=FONT_SMALL)

# Snapshot (116) - disk
snap_cx, snap_cy = 1.8, 2.2
ax.add_patch(Rectangle((snap_cx - 0.4, snap_cy), 0.8, 0.4, fill=False, lw=LINE_WIDTH))
ax.text(snap_cx, snap_cy + 0.2, 'Snapshot', ha='center', va='center', fontsize=FONT_SMALL)
ax.text(snap_cx + 0.5, snap_cy + 0.2, '116', ha='left', va='center', fontsize=FONT_REF, weight='bold')
ax.add_patch(FancyArrowPatch((buf_cx, buf_cy - 0.1), (snap_cx, snap_cy + 0.4), **ARROW_PROPS))
ax.text(1.2, 2.75, 'Every 50', ha='center', va='center', fontsize=FONT_SMALL)

# Resync Payload (122) on the right
resync_x, resync_y, resync_w, resync_h = 5.8, 2.8, 1.6, 1.0
ax.add_patch(Rectangle((resync_x, resync_y), resync_w, resync_h, fill=False, lw=LINE_WIDTH, ls='dashed'))
ax.text(resync_x + resync_w/2, resync_y + resync_h - 0.2, 'Resync Payload',
        ha='center', va='center', fontsize=FONT_SMALL, weight='bold')
ax.text(resync_x + resync_w/2, resync_y + resync_h/2, '(122)',
        ha='center', va='center', fontsize=FONT_SMALL)
ax.text(resync_x + resync_w/2, resync_y + 0.2, 'summary + buffer',
        ha='center', va='center', fontsize=FONT_SMALL)

# Arrow from buffer to resync
ax.add_patch(FancyArrowPatch((buf_cx + 0.4, buf_cy + 0.15), (resync_x, resync_y + resync_h/2),
                              **ARROW_PROPS))

# Arrow from resync up (124)
ax.add_patch(FancyArrowPatch((resync_x + resync_w/2, resync_y + resync_h),
                              (resync_x + resync_w/2, div_y - 0.1),
                              ls='dashed', **ARROW_PROPS))
ax.text(resync_x + resync_w + 0.1, 4.8, 'resync()', ha='left', va='center', fontsize=FONT_SMALL)
ax.text(resync_x + resync_w + 0.1, 4.55, '(124)', ha='left', va='center', fontsize=FONT_SMALL)

# Key annotations
ax.text(4.25, 1.5, 'The fallback changes INPUT SOURCE and MODULATION SOURCE',
        ha='center', va='center', fontsize=FONT_BODY, weight='bold')
ax.text(4.25, 1.15, 'Core neural processing, motor actuation, and energy harvesting',
        ha='center', va='center', fontsize=FONT_SMALL)
ax.text(4.25, 0.85, 'continue WITHOUT INTERRUPTION through the transition',
        ha='center', va='center', fontsize=FONT_SMALL, weight='bold')

# Legend
ax.plot([1.2, 1.8], [0.5, 0.5], 'k-', lw=LINE_WIDTH)
ax.text(2.0, 0.5, 'Forward', va='center', fontsize=FONT_SMALL)
ax.plot([3.0, 3.6], [0.5, 0.5], 'k--', lw=LINE_WIDTH * 1.5)
ax.text(3.8, 0.5, 'Energy', va='center', fontsize=FONT_SMALL)
ax.plot([4.8, 5.4], [0.5, 0.5], 'k:', lw=LINE_WIDTH * 1.5)
ax.text(5.6, 0.5, 'Self-obs.', va='center', fontsize=FONT_SMALL)

plt.savefig(f'{OUT_DIR}/fig7.svg', format='svg')
plt.close()


print(f"All {TOTAL_SHEETS} Patent C figures generated in {OUT_DIR}/")
print("Reference numerals used consistently across all figures:")
print("  100 - External Cognitive Control Layer")
print("  102 - Heartbeat Watchdog")
print("  104 - Connected Mode Controller")
print("  106 - Autonomous Fallback Controller")
print("  108 - Spiking Neural Network + Energy Harvester")
print("  110 - Heartbeat Signal Path")
print("  112 - Modulation Command Path")
print("  114 - Step Buffer")
print("  116 - State Snapshots")
print("  118 - Autonomous Input Generator")
print("  120 - Energy-Aware Self-Modulation")
print("  122 - Resynchronization Payload")
print("  124 - Resync Signal Path")
